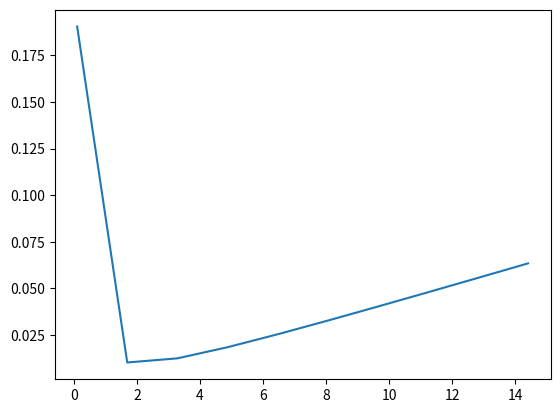
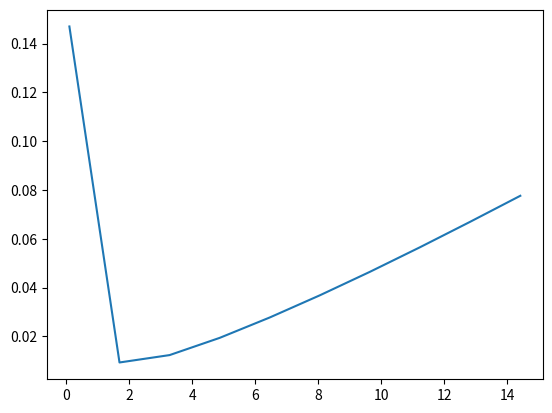
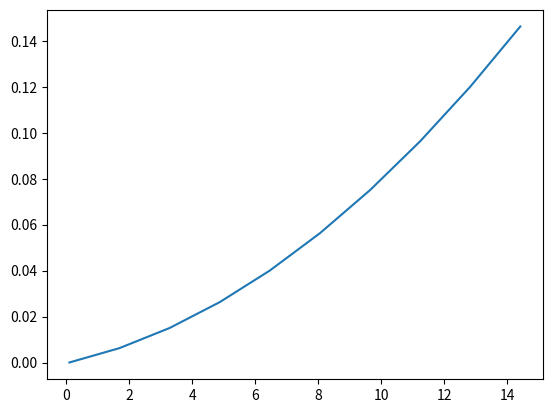
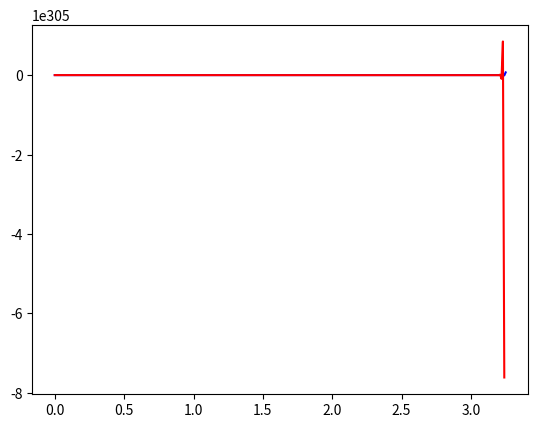
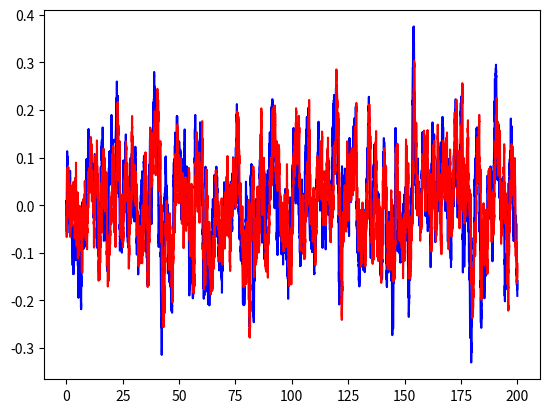
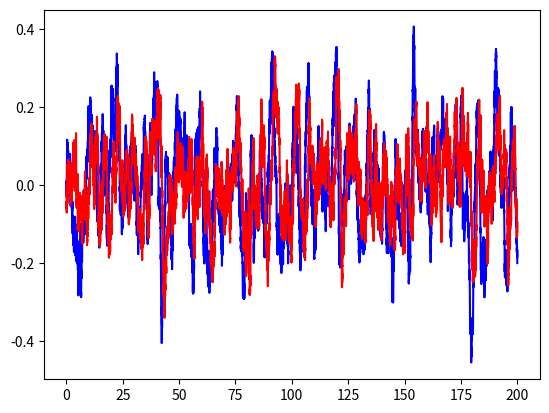
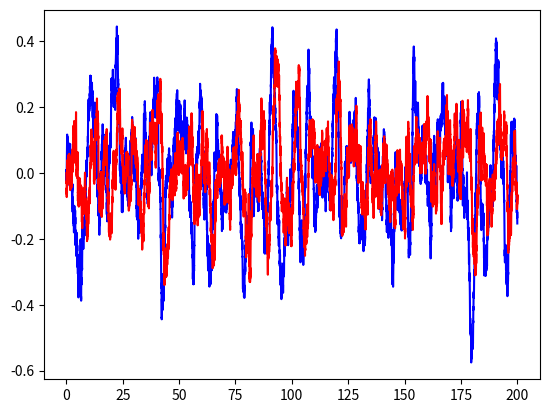
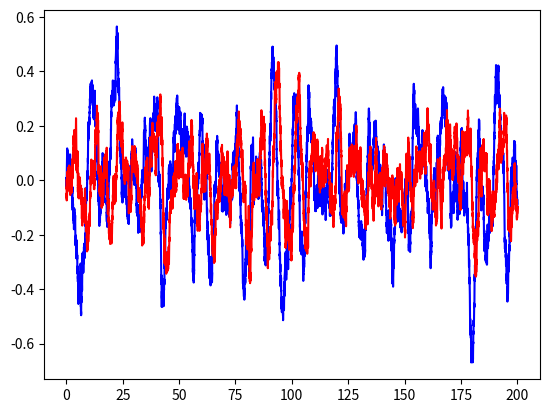
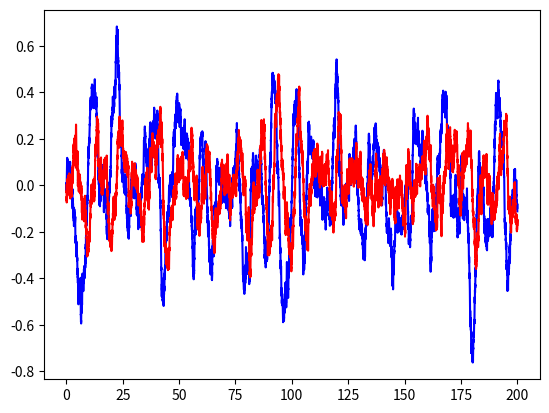
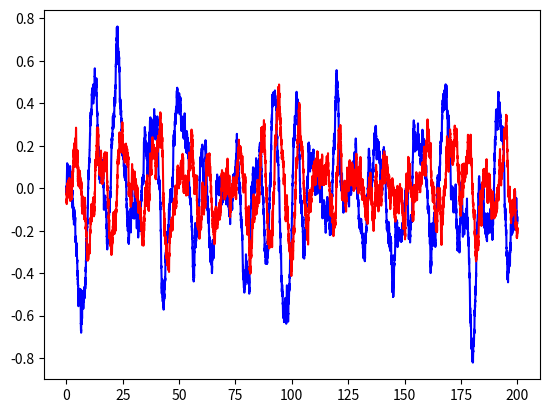
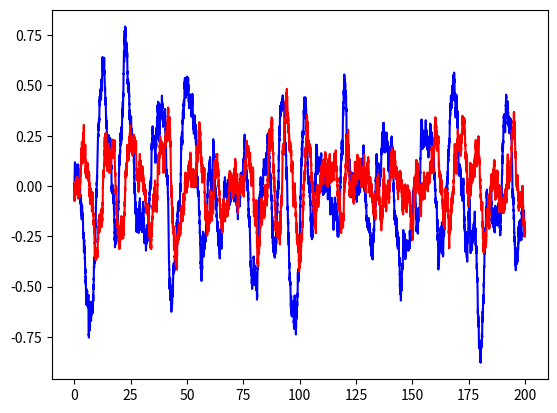
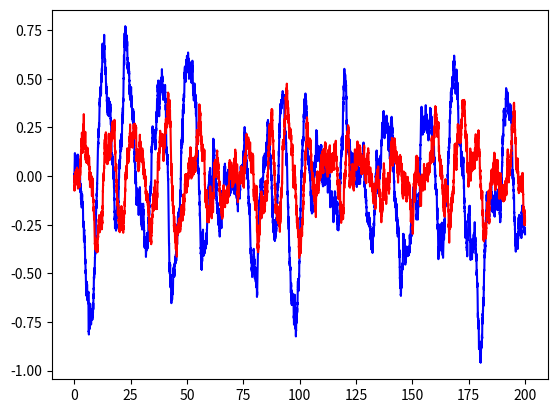
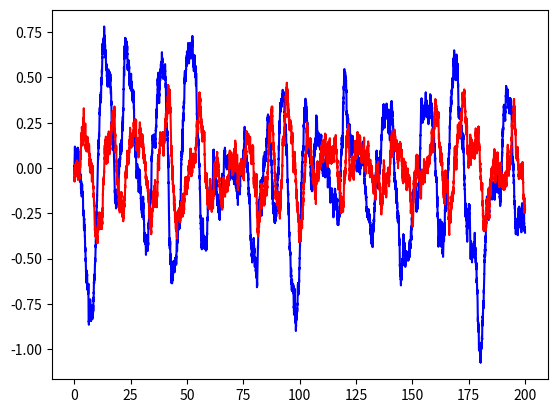
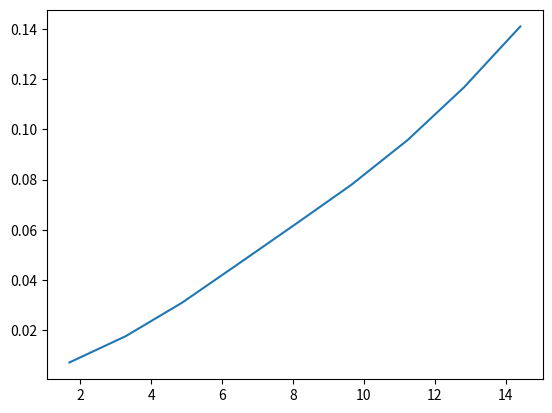

Python code for these plots, in order:
#!/usr/bin/env python3
# -*- coding: utf-8 -*-
"""
Created on Tue Feb 21 14:51:55 2017

Bi-variate OU process to check what the best strategy is for one process to
track the other one (get the mean vs. follow instantaneously)

Conclusions:
- follow instantaneously is better than just track the mean

[redacted]
"""

import scipy as sp
import numpy as np
import matplotlib.pyplot as plt

dt = .01
T = 200
iterations = int(T / dt)
plt.close('all')

variables = 2

w = 1.

alpha_min = .1
alpha_max = 16.
steps = 10

alpha_range = np.arange(alpha_min, alpha_max, (alpha_max - alpha_min) / steps)

beta = - 1.

MSE = np.zeros((steps))

for i in range(steps):
    sigma_x = .1
    sigma_y = .1
    dW = np.random.randn(variables, iterations)
    
    X = np.zeros((variables, iterations))
    C = np.array([[- alpha_range[i], w], [beta, .0]])
    sigma = np.array([[sigma_x, .0], [.0, sigma_y]])
    SIGMA = - np.dot(sigma.transpose(), sigma)
    
    OMEGA = sp.linalg.solve_lyapunov(C, SIGMA)
    
    MSE[i] = OMEGA[0, 0] - 2 * OMEGA[0, 1] + OMEGA[1, 1]

plt.figure()
plt.plot(alpha_range, MSE)

for j in range(steps):
    C = np.array([[- alpha_range[j], w], [beta, .0]])
    X = np.zeros((variables, iterations))
    for i in range(iterations - 1):
        dX = np.dot(C, X[:, i]) + np.dot(sigma, dW[:, i]) / np.sqrt(dt)
        X[:, i + 1] = X[:, i] + dt * dX
    
#    plt.figure()
#    plt.plot(np.arange(0, iterations*dt, dt), X[1, :], 'b')
#    plt.plot(np.arange(0, iterations*dt, dt), X[0, :], 'r')
    MSE[j] = np.mean((X[1, :] - X[0, :]) ** 2)


plt.figure()
plt.plot(alpha_range, MSE)


tau_min = .001
tau_max = 5.
steps = 10

tau_range = np.arange(tau_min, tau_max, (tau_max - tau_min) / steps)


for i in range(steps):
    sigma_x = .1
    sigma_y = .1
    dW = np.random.randn(variables, iterations)
    
    X = np.zeros((variables, iterations))
    C = np.array([[- 1., w] / tau_range[i], [beta, .0]])
    sigma = np.array([[sigma_x, .0], [.0, sigma_y]])
    SIGMA = - np.dot(sigma.transpose(), sigma)
    
    OMEGA = sp.linalg.solve_lyapunov(C, SIGMA)
    
    MSE[i] = OMEGA[0, 0] - 2 * OMEGA[0, 1] + OMEGA[1, 1]

plt.figure()
plt.plot(alpha_range, MSE)


for j in range(steps):
    C = np.array([[- 1., w] / tau_range[j], [beta, .0]])
    X = np.zeros((variables, iterations))
    for i in range(iterations - 1):
        dX = np.dot(C, X[:, i]) + np.dot(sigma, dW[:, i]) / np.sqrt(dt)
        X[:, i + 1] = X[:, i] + dt * dX
    
    plt.figure()
    plt.plot(np.arange(0, iterations*dt, dt), X[1, :], 'b')
    plt.plot(np.arange(0, iterations*dt, dt), X[0, :], 'r')
    MSE[j] = np.mean((X[1, :] - X[0, :]) ** 2)


plt.figure()
plt.plot(alpha_range, MSE)






